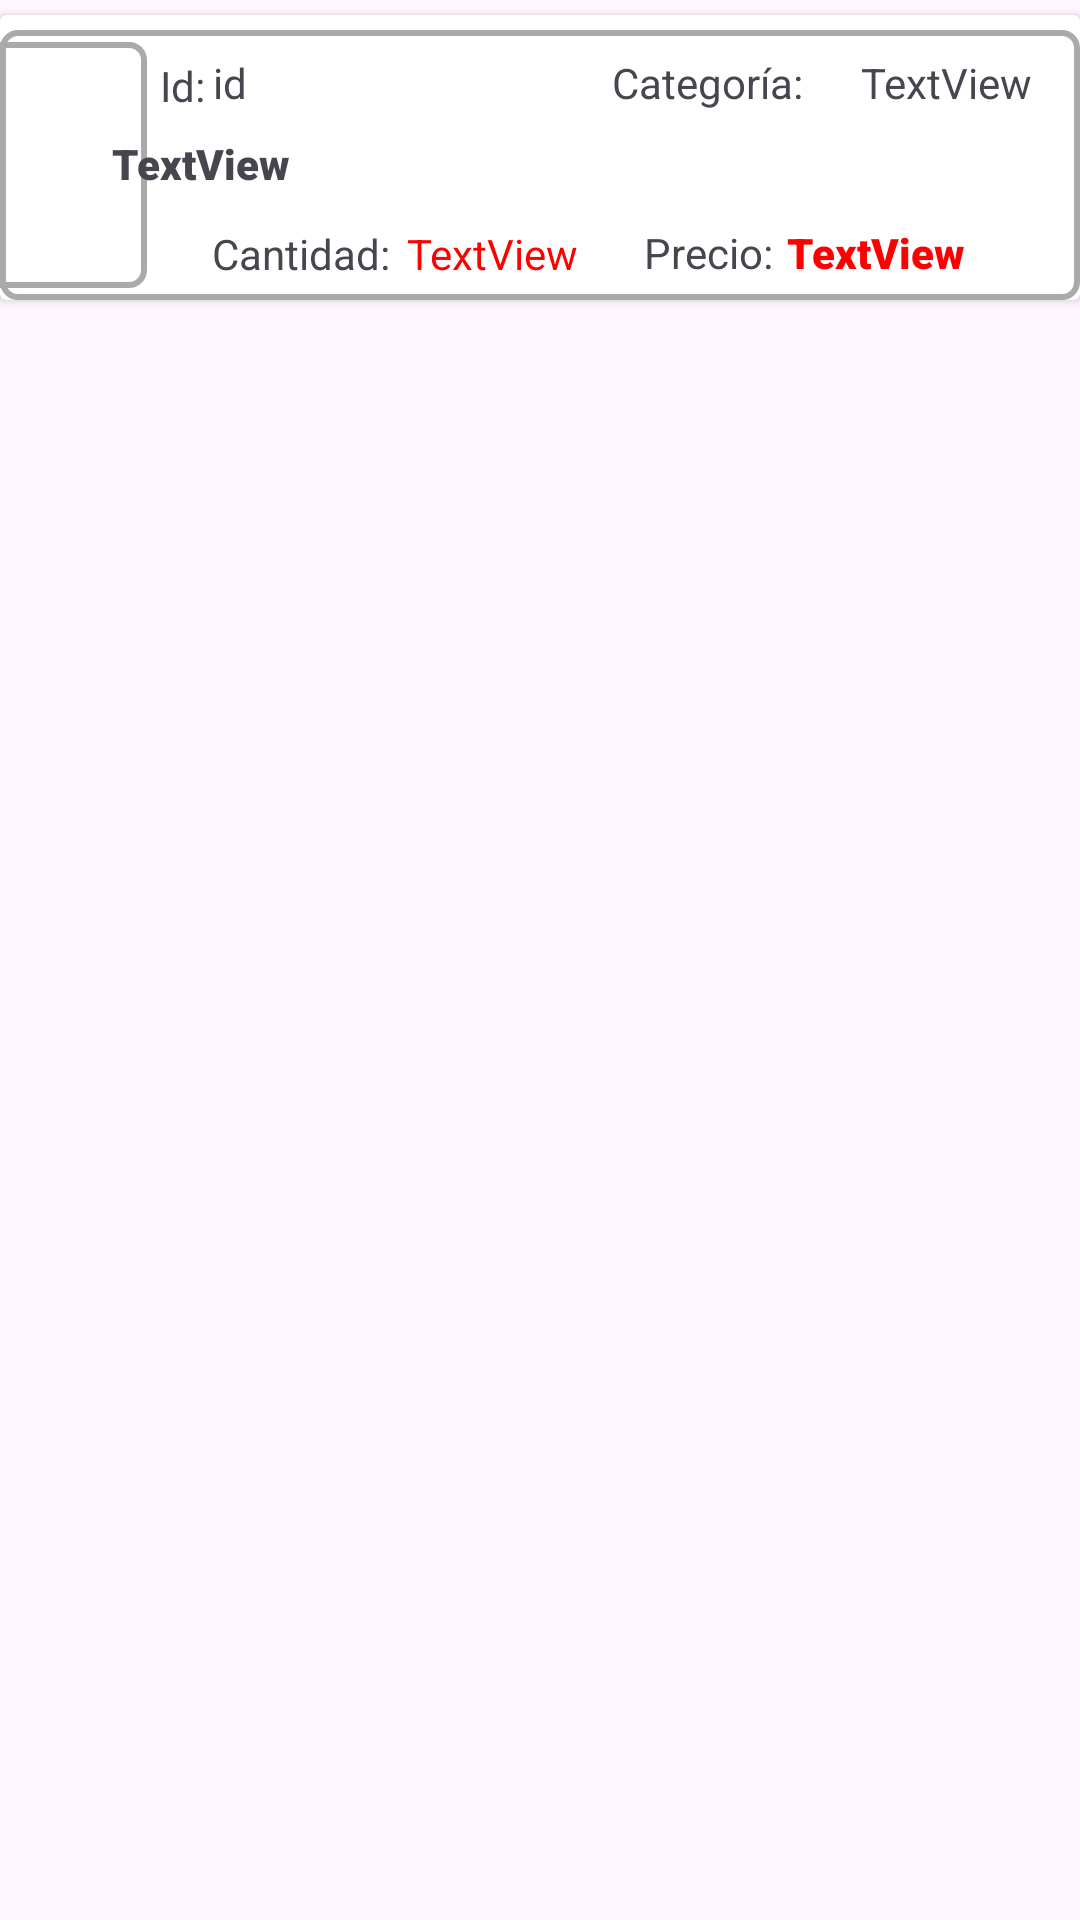

Android layout source for this screen:
<!-- AndroidManifest.xml: application theme Theme.ProyectoPDM2024GT3Grupo1 -->
<!-- res/layout/detalle_inventario.xml -->
<?xml version="1.0" encoding="utf-8"?>
<FrameLayout
    xmlns:android="http://schemas.android.com/apk/res/android"
    xmlns:app="http://schemas.android.com/apk/res-auto"
    xmlns:tools="http://schemas.android.com/tools"
    android:layout_width="match_parent"
    android:layout_height="100dp">

    <androidx.cardview.widget.CardView
        android:layout_marginTop="5dp"
        android:layout_width="match_parent"
        android:layout_height="95dp" >

        <androidx.constraintlayout.widget.ConstraintLayout
            android:layout_width="match_parent"
            android:layout_height="match_parent"
            android:layout_marginTop="5dp"
            android:background="@drawable/borde">

            <TextView
                android:id="@+id/txtIdProducto"
                android:layout_width="61dp"
                android:layout_height="18dp"
                android:layout_marginStart="7dp"
                android:layout_marginTop="8dp"
                android:layout_marginEnd="225dp"
                android:layout_marginBottom="72dp"
                android:text="id"
                app:layout_constraintBottom_toBottomOf="parent"
                app:layout_constraintEnd_toEndOf="parent"
                app:layout_constraintHorizontal_bias="0.838"
                app:layout_constraintStart_toEndOf="@+id/txtVerImagen"
                app:layout_constraintTop_toTopOf="parent"
                app:layout_constraintVertical_bias="0.0" />

            <TextView
                android:id="@+id/textView25"
                android:layout_width="wrap_content"
                android:layout_height="wrap_content"
                android:text="Id:"
                app:layout_constraintBottom_toBottomOf="parent"
                app:layout_constraintEnd_toStartOf="@+id/txtIdProducto"
                app:layout_constraintHorizontal_bias="0.631"
                app:layout_constraintStart_toEndOf="@+id/txtVerImagen"
                app:layout_constraintTop_toTopOf="parent"
                app:layout_constraintVertical_bias="0.126" />

            <ImageView
                android:id="@+id/txtVerImagen"
                android:layout_width="60dp"
                android:layout_height="82dp"
                app:layout_constraintBottom_toBottomOf="parent"
                app:layout_constraintEnd_toStartOf="@+id/txtNombreProducto"
                app:layout_constraintStart_toStartOf="parent"
                app:layout_constraintTop_toTopOf="parent"
                app:srcCompat="@drawable/borde" />

            <TextView
                android:id="@+id/lblCategoria"
                android:layout_width="68dp"
                android:layout_height="20dp"
                android:layout_marginStart="72dp"
                android:text="@string/categoria"
                app:layout_constraintBottom_toBottomOf="parent"
                app:layout_constraintEnd_toEndOf="parent"
                app:layout_constraintHorizontal_bias="0.0"
                app:layout_constraintStart_toEndOf="@+id/txtIdProducto"
                app:layout_constraintTop_toTopOf="parent"
                app:layout_constraintVertical_bias="0.114" />

            <TextView
                android:id="@+id/txtCategoriaProducto"
                android:layout_width="59dp"
                android:layout_height="20dp"
                android:text="TextView"
                app:layout_constraintBottom_toBottomOf="parent"
                app:layout_constraintEnd_toEndOf="parent"
                app:layout_constraintHorizontal_bias="0.515"
                app:layout_constraintStart_toEndOf="@+id/lblCategoria"
                app:layout_constraintTop_toTopOf="parent"
                app:layout_constraintVertical_bias="0.114" />

            <TextView
                android:id="@+id/txtNombreProducto"
                android:layout_width="318dp"
                android:layout_height="20dp"
                android:fontFamily="sans-serif-black"
                android:text="TextView"
                app:layout_constraintBottom_toBottomOf="parent"
                app:layout_constraintEnd_toEndOf="parent"
                app:layout_constraintHorizontal_bias="0.892"
                app:layout_constraintStart_toStartOf="parent"
                app:layout_constraintTop_toTopOf="parent" />

            <TextView
                android:id="@+id/lblCantidad"
                android:layout_width="wrap_content"
                android:layout_height="wrap_content"
                android:text="@string/cantidad"
                app:layout_constraintBottom_toBottomOf="parent"
                app:layout_constraintEnd_toEndOf="parent"
                app:layout_constraintHorizontal_bias="0.235"
                app:layout_constraintStart_toStartOf="parent"
                app:layout_constraintTop_toBottomOf="@+id/txtNombreProducto"
                app:layout_constraintVertical_bias="0.619" />

            <TextView
                android:id="@+id/txtCantidadProductos"
                android:layout_width="wrap_content"
                android:layout_height="wrap_content"
                android:text="TextView"
                android:textColor="#FF0000"
                app:layout_constraintBottom_toBottomOf="parent"
                app:layout_constraintEnd_toEndOf="parent"
                app:layout_constraintHorizontal_bias="0.033"
                app:layout_constraintStart_toEndOf="@+id/lblCantidad"
                app:layout_constraintTop_toBottomOf="@+id/txtNombreProducto"
                app:layout_constraintVertical_bias="0.619" />

            <TextView
                android:id="@+id/lblPrecio"
                android:layout_width="wrap_content"
                android:layout_height="wrap_content"
                android:text="@string/precio"
                app:layout_constraintBottom_toBottomOf="parent"
                app:layout_constraintEnd_toEndOf="parent"
                app:layout_constraintHorizontal_bias="0.176"
                app:layout_constraintStart_toEndOf="@+id/txtCantidadProductos"
                app:layout_constraintTop_toBottomOf="@+id/txtNombreProducto"
                app:layout_constraintVertical_bias="0.6" />

            <TextView
                android:id="@+id/txtPrecioProductos"
                android:layout_width="wrap_content"
                android:layout_height="wrap_content"
                android:fontFamily="sans-serif-black"
                android:text="TextView"
                android:textColor="#FF0000"
                app:layout_constraintBottom_toBottomOf="parent"
                app:layout_constraintEnd_toEndOf="parent"
                app:layout_constraintHorizontal_bias="0.111"
                app:layout_constraintStart_toEndOf="@+id/lblPrecio"
                app:layout_constraintTop_toBottomOf="@+id/txtNombreProducto"
                app:layout_constraintVertical_bias="0.6" />



        </androidx.constraintlayout.widget.ConstraintLayout>
    </androidx.cardview.widget.CardView>



</FrameLayout>
<!-- resources referenced by this layout -->
<resources>
  <!-- drawable borde (drawable) -->
  <?xml version="1.0" encoding="utf-8"?>
  <shape xmlns:android="http://schemas.android.com/apk/res/android">
      <solid android:color="@android:color/transparent" />
      <stroke
          android:width="2dp"
          android:color="@android:color/darker_gray" />
      <corners android:radius="5dp" />
  </shape>
  <string name="cantidad">Cantidad:</string>
  <string name="categoria">Categoría:</string>
  <string name="precio">Precio:</string>
  <style name="Theme.ProyectoPDM2024GT3Grupo1" parent="Theme.MaterialComponents.DayNight.DarkActionBar">
          
          <item name="colorPrimary">@color/purple_500</item>
          <item name="colorPrimaryVariant">@color/purple_700</item>
          <item name="colorOnPrimary">@color/white</item>
          
          <item name="colorSecondary">@color/teal_200</item>
          <item name="colorSecondaryVariant">@color/teal_700</item>
          <item name="colorOnSecondary">@color/black</item>
          
          <item name="android:statusBarColor">?attr/colorPrimaryVariant</item>
          
      </style>
  <color name="purple_500">#FF6200EE</color>
  <color name="purple_700">#FF3700B3</color>
  <color name="white">#FFFFFFFF</color>
  <color name="teal_200">#FF03DAC5</color>
  <color name="teal_700">#FF018786</color>
  <color name="black">#FF000000</color>
</resources>
